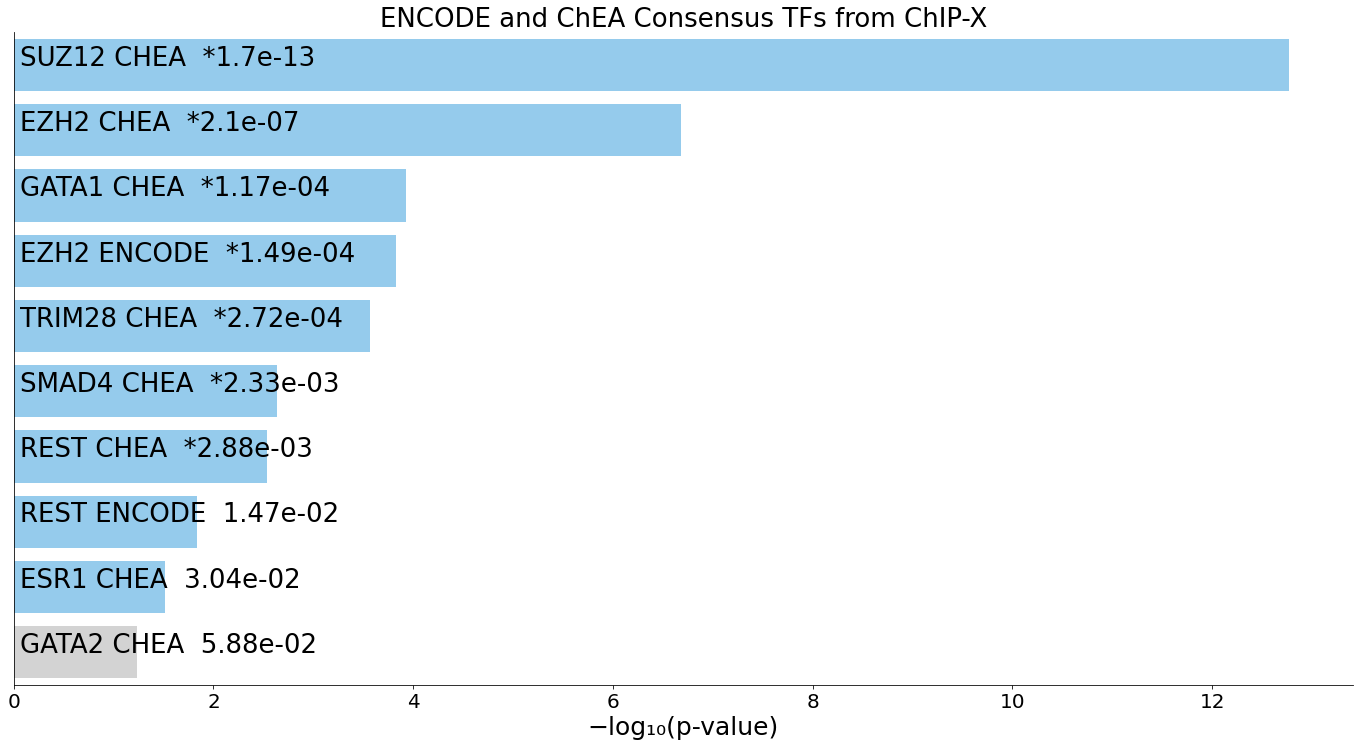

Source data for this figure (header and first rows):
term, p-value, q-value
SUZ12 CHEA, 1.6978255439852467e-13, 1.7657385657446566e-11
EZH2 CHEA, 2.0979239430291182e-07, 1.0909204503751415e-05
GATA1 CHEA, 0.0001167, 0.003869
EZH2 ENCODE, 0.0001488, 0.003869
TRIM28 CHEA, 0.0002723, 0.005664
SMAD4 CHEA, 0.002328, 0.04036
REST CHEA, 0.002881, 0.04281
REST ENCODE, 0.01475, 0.1917
ESR1 CHEA, 0.03038, 0.3511
